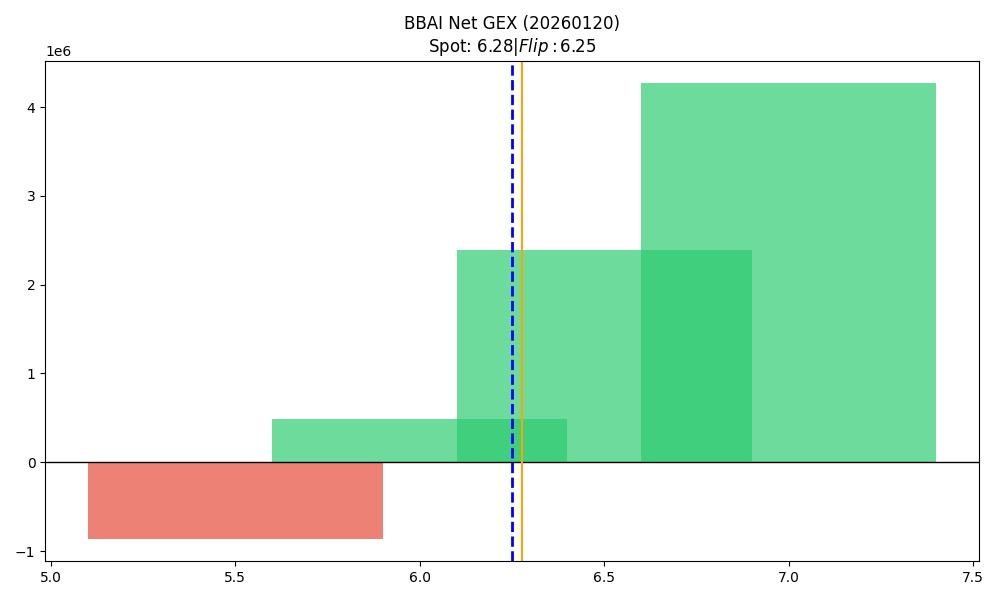

The table this chart was drawn from, first rows:
strike, call_gex, put_gex, call_dex, put_dex, net_gex
5.5, 682577, 1541601, 1889832, -1102677, -859024
6.0, 3539088, 3057282, 6499502, -3613395, 481806
6.5, 2887126, 493813, 2924252, -741140, 2393313
7.0, 4618369, 351385, 5279002, -964239, 4266984
